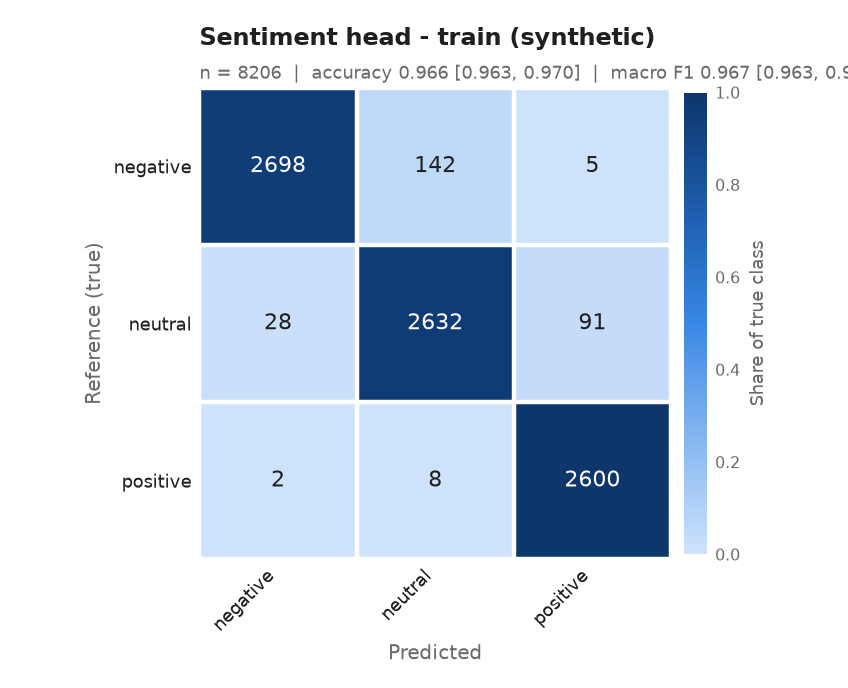

The table this chart was drawn from, first rows:
, negative, neutral, positive
true: negative, 2698, 142, 5
true: neutral, 28, 2632, 91
true: positive, 2, 8, 2600
